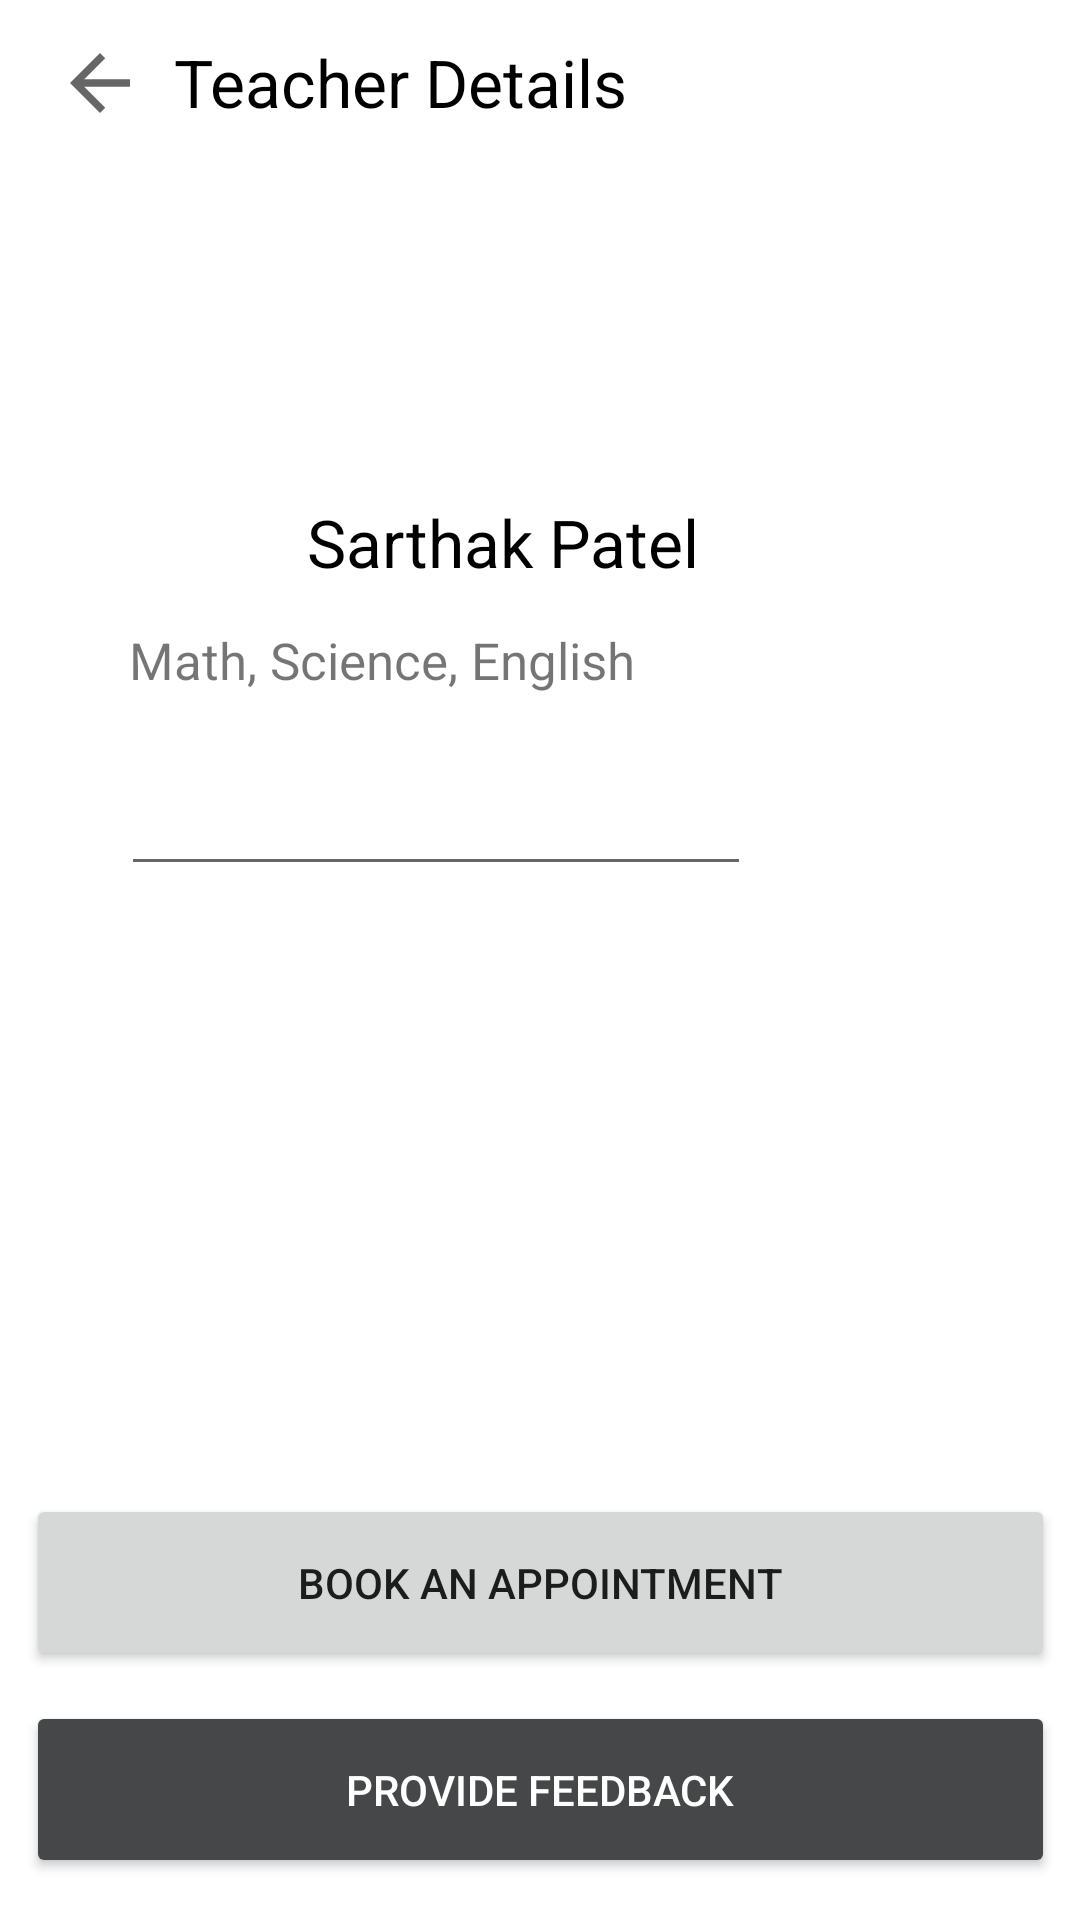

Produce the Android XML layout that renders to this screen, including the resource entries it uses.
<!-- AndroidManifest.xml: application theme Theme.Teacherly -->
<!-- res/layout/teacher_detail_layout.xml -->
<?xml version="1.0" encoding="utf-8"?>
<androidx.constraintlayout.widget.ConstraintLayout xmlns:android="http://schemas.android.com/apk/res/android"
    xmlns:app="http://schemas.android.com/apk/res-auto"
    xmlns:tools="http://schemas.android.com/tools"
    android:layout_width="match_parent"
    android:layout_height="match_parent">

    <Button
        android:id="@+id/appointmentBtn"
        android:layout_width="343dp"
        android:layout_height="59dp"
        android:text="Book An Appointment"
        app:layout_constraintBottom_toBottomOf="parent"
        app:layout_constraintLeft_toLeftOf="parent"
        app:layout_constraintRight_toRightOf="parent"
        app:layout_constraintTop_toTopOf="parent"
        app:layout_constraintVertical_bias="0.857" />

    <Button
        android:id="@+id/feedbackBtn"
        android:layout_width="343dp"
        android:layout_height="59dp"
        android:text="Provide Feedback"
        android:textColor="@color/white"
        android:backgroundTint="@color/material_dynamic_neutral30"
        app:layout_constraintBottom_toBottomOf="parent"
        app:layout_constraintLeft_toLeftOf="parent"
        app:layout_constraintRight_toRightOf="parent"
        app:layout_constraintTop_toTopOf="parent"
        app:layout_constraintVertical_bias="0.976" />

    <ImageView
        android:id="@+id/backBtnImage"
        android:layout_width="38dp"
        android:layout_height="30dp"
        android:clickable="true"
        app:layout_constraintBottom_toBottomOf="parent"
        app:layout_constraintHorizontal_bias="0.045"
        app:layout_constraintLeft_toLeftOf="parent"
        app:layout_constraintRight_toRightOf="parent"
        app:layout_constraintTop_toTopOf="parent"
        app:layout_constraintVertical_bias="0.021"
        app:srcCompat="?attr/actionModeCloseDrawable" />

    <TextView
        android:id="@+id/teacherDetailsText"
        android:layout_width="wrap_content"
        android:layout_height="wrap_content"
        android:text="Teacher Details"
        android:textColor="@color/black"
        android:textSize="22dp"
        app:layout_constraintBottom_toBottomOf="parent"
        app:layout_constraintHorizontal_bias="0.278"
        app:layout_constraintLeft_toLeftOf="parent"
        app:layout_constraintRight_toRightOf="parent"
        app:layout_constraintTop_toTopOf="parent"
        app:layout_constraintVertical_bias="0.021" />

    <com.google.android.material.imageview.ShapeableImageView
        android:id="@+id/teacherProfilePic"
        android:layout_width="91dp"
        android:layout_height="90dp"
        android:layout_margin="10dp"
        android:layout_marginTop="100dp"
        app:layout_constraintBottom_toBottomOf="parent"
        app:layout_constraintHorizontal_bias="0.455"
        app:layout_constraintLeft_toLeftOf="parent"
        app:layout_constraintRight_toRightOf="parent"
        app:layout_constraintTop_toTopOf="parent"
        app:layout_constraintVertical_bias="0.118"
        app:srcCompat="@mipmap/ic_launcher"/>

    <TextView
        android:id="@+id/subjectsList"
        android:layout_width="wrap_content"
        android:layout_height="wrap_content"
        android:text="Math, Science, English"
        android:textSize="17dp"
        app:layout_constraintBottom_toBottomOf="parent"
        app:layout_constraintHorizontal_bias="0.225"
        app:layout_constraintLeft_toLeftOf="parent"
        app:layout_constraintRight_toRightOf="parent"
        app:layout_constraintTop_toTopOf="parent"
        app:layout_constraintVertical_bias="0.338" />

    <EditText
        android:id="@+id/teacherDesc"
        android:layout_width="wrap_content"
        android:layout_height="wrap_content"
        android:ems="10"
        android:gravity="start|top"
        android:inputType="textMultiLine"
        app:layout_constraintBottom_toBottomOf="parent"
        app:layout_constraintHorizontal_bias="0.268"
        app:layout_constraintLeft_toLeftOf="parent"
        app:layout_constraintRight_toRightOf="parent"
        app:layout_constraintTop_toTopOf="parent"
        app:layout_constraintVertical_bias="0.424" />

    <TextView
        android:id="@+id/TeacherName"
        android:layout_width="wrap_content"
        android:layout_height="wrap_content"
        android:text="Sarthak Patel"
        android:textSize="22dp"
        android:textColor="@color/black"
        app:layout_constraintBottom_toBottomOf="parent"
        app:layout_constraintHorizontal_bias="0.447"
        app:layout_constraintLeft_toLeftOf="parent"
        app:layout_constraintRight_toRightOf="parent"
        app:layout_constraintTop_toTopOf="parent"
        app:layout_constraintVertical_bias="0.272" />

</androidx.constraintlayout.widget.ConstraintLayout>
<!-- resources referenced by this layout -->
<resources>
  <color name="black">#FF000000</color>
  <color name="white">#FFFFFFFF</color>
  <style name="Theme.Teacherly" parent="Theme.MaterialComponents.DayNight.DarkActionBar">
          
          <item name="colorPrimary">@color/purple_500</item>
          <item name="colorPrimaryVariant">@color/purple_700</item>
          <item name="colorOnPrimary">@color/white</item>
          
          <item name="colorSecondary">@color/teal_200</item>
          <item name="colorSecondaryVariant">@color/teal_700</item>
          <item name="colorOnSecondary">@color/black</item>
          
          <item name="android:statusBarColor" tools:targetApi="l">?attr/colorPrimaryVariant</item>
          
      </style>
  <color name="purple_500">#03A9F4</color>
  <color name="purple_700">#0288D1</color>
  <color name="teal_200">#B3E5FC</color>
  <color name="teal_700">#0288D1</color>
</resources>
